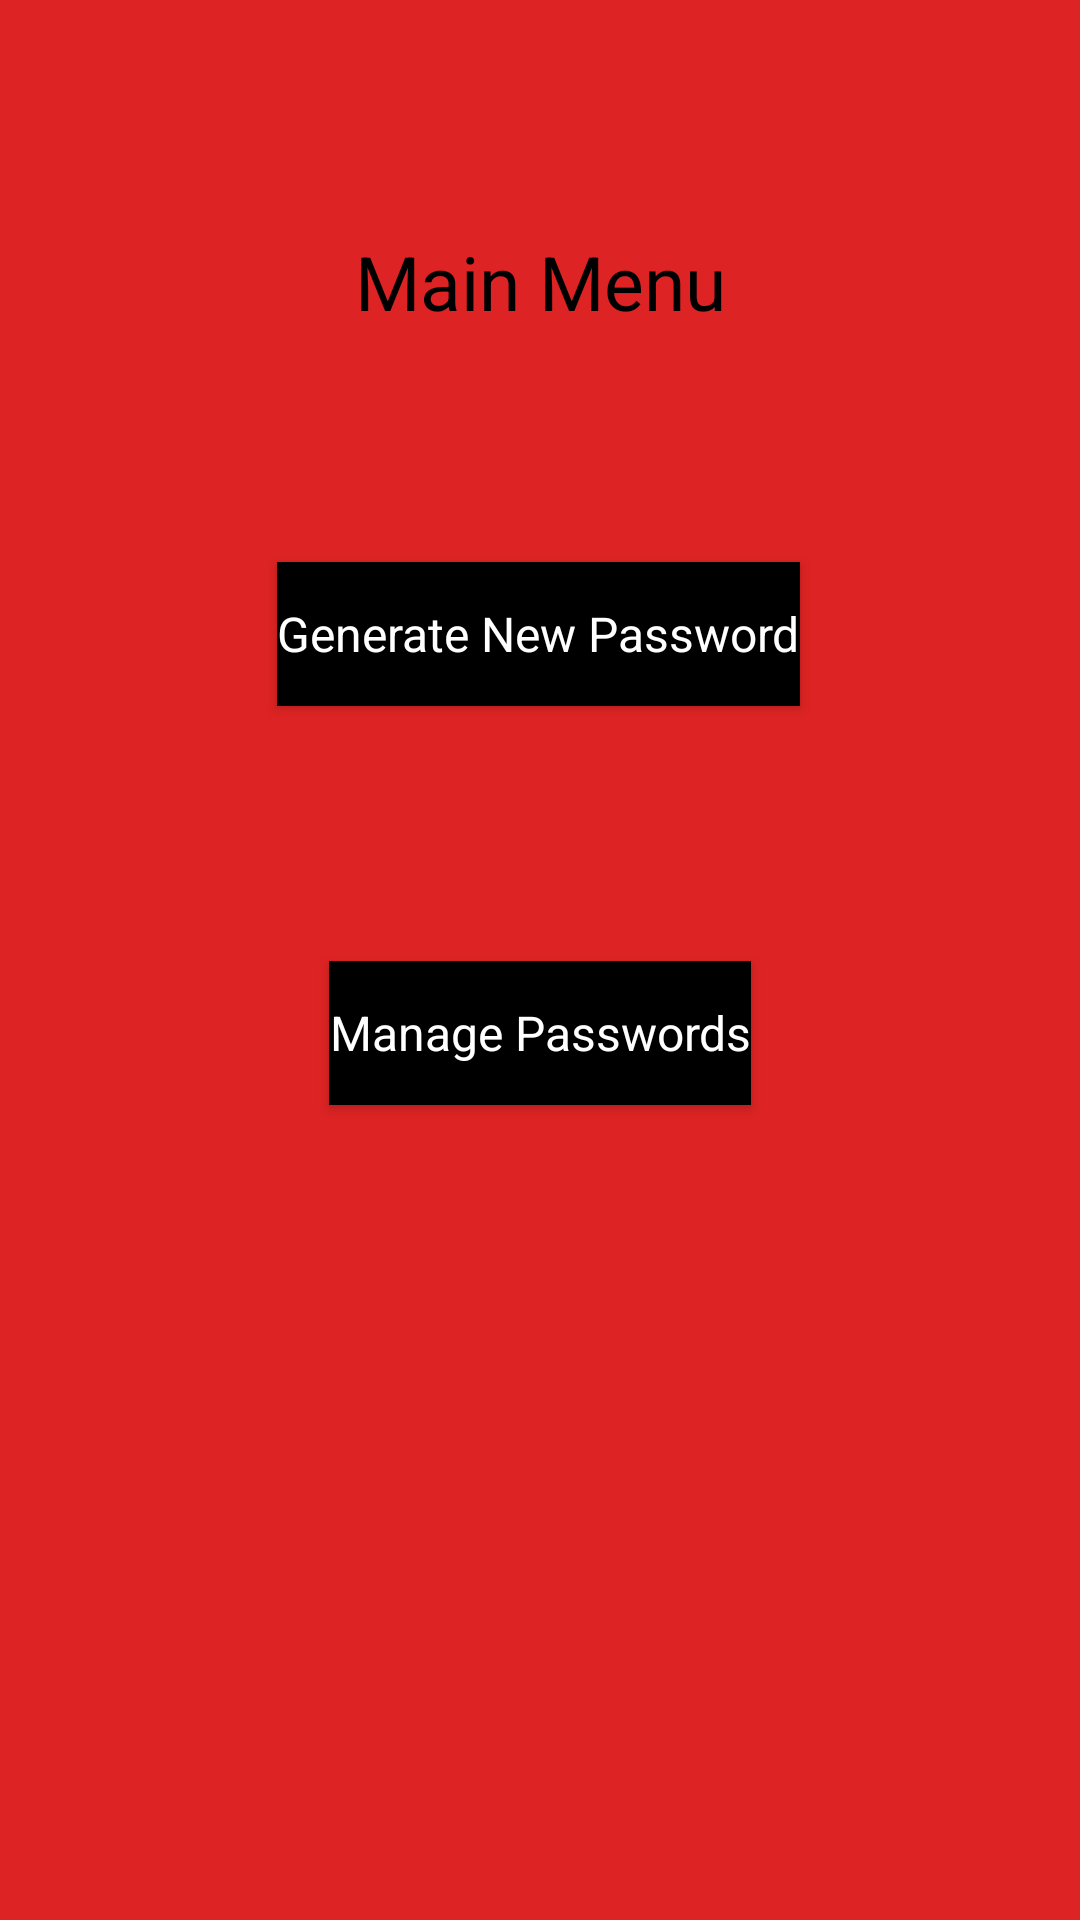

Produce the Android XML layout that renders to this screen, including the resource entries it uses.
<!-- AndroidManifest.xml: activity theme splashTheme -->
<!-- res/layout/activity_main.xml -->
<?xml version="1.0" encoding="utf-8"?>
<android.support.constraint.ConstraintLayout xmlns:android="http://schemas.android.com/apk/res/android"
    xmlns:app="http://schemas.android.com/apk/res-auto"
    xmlns:tools="http://schemas.android.com/tools"
    android:layout_width="match_parent"
    android:layout_height="match_parent"
    tools:context=".MainActivity"
    android:background="@color/colorPrimary">

    <Button
        android:id="@+id/generateNewPasswordButton"
        android:layout_width="wrap_content"
        android:layout_height="wrap_content"
        android:layout_marginStart="8dp"
        android:layout_marginEnd="8dp"
        android:layout_marginBottom="8dp"
        android:text="@string/generateNewPassword"
        style="@style/buttonStyle"
        app:layout_constraintBottom_toTopOf="@+id/guideline"
        app:layout_constraintEnd_toEndOf="parent"
        app:layout_constraintHorizontal_bias="0.497"
        app:layout_constraintStart_toStartOf="parent"
        tools:text="Generate New Password" />

    <TextView
        android:id="@+id/textView"
        android:layout_width="wrap_content"
        android:layout_height="wrap_content"
        android:layout_marginStart="8dp"
        android:layout_marginTop="8dp"
        android:layout_marginEnd="8dp"
        android:layout_marginBottom="8dp"
        android:text="@string/mainMenu"
        style="@style/titleFonts"
        app:layout_constraintBottom_toTopOf="@+id/generateNewPasswordButton"
        app:layout_constraintEnd_toEndOf="parent"
        app:layout_constraintStart_toStartOf="parent"
        app:layout_constraintTop_toTopOf="parent"
        tools:text="Main Menu" />

    <Button
        android:id="@+id/managePasswordsButton"
        style="@style/buttonStyle"
        android:layout_width="wrap_content"
        android:layout_height="wrap_content"
        android:layout_marginStart="8dp"
        android:layout_marginTop="8dp"
        android:layout_marginEnd="8dp"
        android:layout_marginBottom="8dp"
        android:text="@string/managePasswords"
        app:layout_constraintBottom_toBottomOf="parent"
        app:layout_constraintEnd_toEndOf="parent"
        app:layout_constraintStart_toStartOf="parent"
        app:layout_constraintTop_toBottomOf="@+id/generateNewPasswordButton"
        app:layout_constraintVertical_bias="0.226"
        tools:text="Manage Password" />

    <android.support.constraint.Guideline
        android:id="@+id/guideline"
        android:layout_width="wrap_content"
        android:layout_height="wrap_content"
        android:orientation="horizontal"
        app:layout_constraintGuide_percent="0.38" />

</android.support.constraint.ConstraintLayout>
<!-- resources referenced by this layout -->
<resources>
  <color name="colorPrimary">#dd2323</color>
  <string name="generateNewPassword">Generate New Password</string>
  <string name="mainMenu">Main Menu</string>
  <string name="managePasswords">Manage Passwords</string>
  <style name="buttonStyle" parent="Theme.AppCompat.Light.NoActionBar">
          <item name="android:textColor">@color/colorAccent</item>
          <item name="android:background">@color/colorPrimaryDark</item>
          <item name="android:textSize">16dp</item>
      </style>
  <style name="titleFonts" parent="Theme.AppCompat.Light.NoActionBar">
          <item name="android:textSize">25dp</item>
          <item name="android:textColor">@color/colorPrimaryDark</item>
      </style>
  <style name="splashTheme" parent="Theme.AppCompat.Light.NoActionBar">
          <item name="android:windowBackground">@drawable/background</item>
      </style>
  <color name="colorAccent">#ffffff</color>
  <color name="colorPrimaryDark">#000000</color>
</resources>
